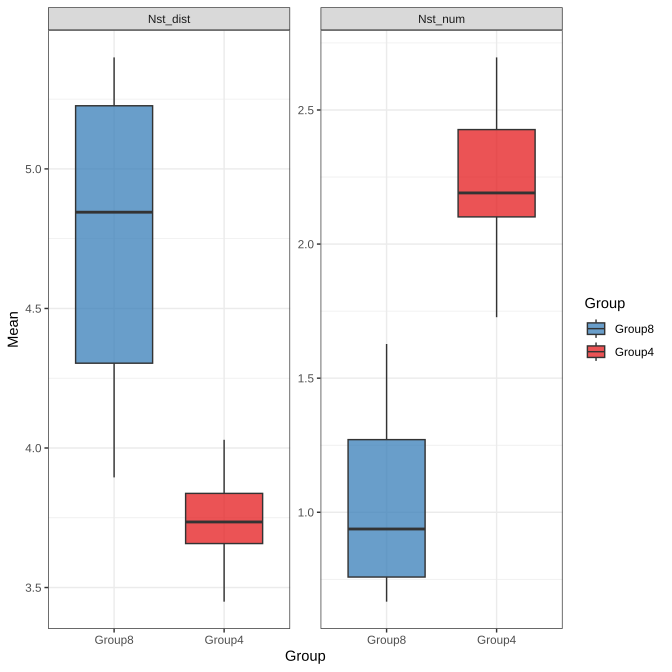

Values plotted in this chart, from the file beside it:
Video	Mean	Sd	Sem	N	Variable	X	Group
Nst_dist	20210428-2.mp4	3.707	2.67	0.006068	193560	Nst_dist	1	Group4
Nst_num	20210428-2.mp4	2.162	1.665	0.003784	193560	Nst_num	1	Group4
Nst_dist1	20210428-3.mp4	3.763	2.767	0.006289	193566	Nst_dist	1	Group4
Nst_num1	20210428-3.mp4	2.154	1.647	0.003743	193566	Nst_num	1	Group4
Nst_dist2	20210428-4.mp4	3.933	3.67	0.008342	193559	Nst_dist	1	Group4
Nst_num2	20210428-4.mp4	2.674	2.101	0.004776	193559	Nst_num	1	Group4
Nst_dist3	20210428-5.mp4	3.604	3.141	0.007139	193558	Nst_dist	1	Group4
Nst_num3	20210428-5.mp4	2.696	2.001	0.004548	193558	Nst_num	1	Group4
Nst_dist4	20210428-6.mp4	3.675	3.22	0.007319	193572	Nst_dist	1	Group4
Nst_num4	20210428-6.mp4	2.344	1.761	0.004003	193572	Nst_num	1	Group4
Nst_dist5	20210428-7.mp4	3.806	2.928	0.006655	193560	Nst_dist	1	Group4
Nst_num5	20210428-7.mp4	1.943	1.507	0.003426	193560	Nst_num	1	Group4
Nst_dist6	20210608-4.mp4	3.984	1.489	0.003384	193557	Nst_dist	1	Group8
Nst_num6	20210608-4.mp4	1.067	0.7863	0.001787	193557	Nst_num	1	Group8
Nst_dist7	20210608-5.mp4	4.845	2.361	0.005366	193557	Nst_dist	1	Group8
Nst_num7	20210608-5.mp4	0.9376	0.9056	0.002058	193557	Nst_num	1	Group8
Nst_dist8	20210608-7.mp4	5.214	2.39	0.005433	193557	Nst_dist	1	Group8
Nst_num8	20210608-7.mp4	0.7338	0.8049	0.00183	193557	Nst_num	1	Group8
Nst_dist9	20210622_promE-GFP__C0071_Trim.mp4	4.624	3.964	0.009011	193557	Nst_dist	1	Group8
Nst_num9	20210622_promE-GFP__C0071_Trim.mp4	1.474	1.222	0.002778	193557	Nst_num	1	Group8
Nst_dist10	20210622_promE-GFP_C0072_Trim.mp4	3.895	2.881	0.006549	193557	Nst_dist	1	Group8
Nst_num10	20210622_promE-GFP_C0072_Trim.mp4	1.628	1.167	0.002652	193557	Nst_num	1	Group8
Nst_dist11	20210622_promE-GFP_C0074_Trim.mp4	5.239	2.623	0.005962	193557	Nst_dist	1	Group8
Nst_num11	20210622_promE-GFP_C0074_Trim.mp4	0.7832	0.8488	0.001929	193557	Nst_num	1	Group8
Nst_dist12	20210622_promE-GFP_C0077_Trim.mp4	5.399	2.394	0.005441	193557	Nst_dist	1	Group8
Nst_num12	20210622_promE-GFP_C0077_Trim.mp4	0.6667	0.7516	0.001708	193557	Nst_num	1	Group8
Nst_dist13	20220116-promE-v330035-298d-C0379_6.mp4	4.029	2.679	0.00609	193569	Nst_dist	1	Group4
Nst_num13	20220116-promE-v330035-298d-C0379_6.mp4	1.727	1.371	0.003116	193569	Nst_num	1	Group4
Nst_dist14	20220116-promE-v330035-298d-C0379_Moment…	3.449	2.067	0.004698	193574	Nst_dist	1	Group4
Nst_num14	20220116-promE-v330035-298d-C0379_Moment…	2.219	1.515	0.003442	193574	Nst_num	1	Group4
